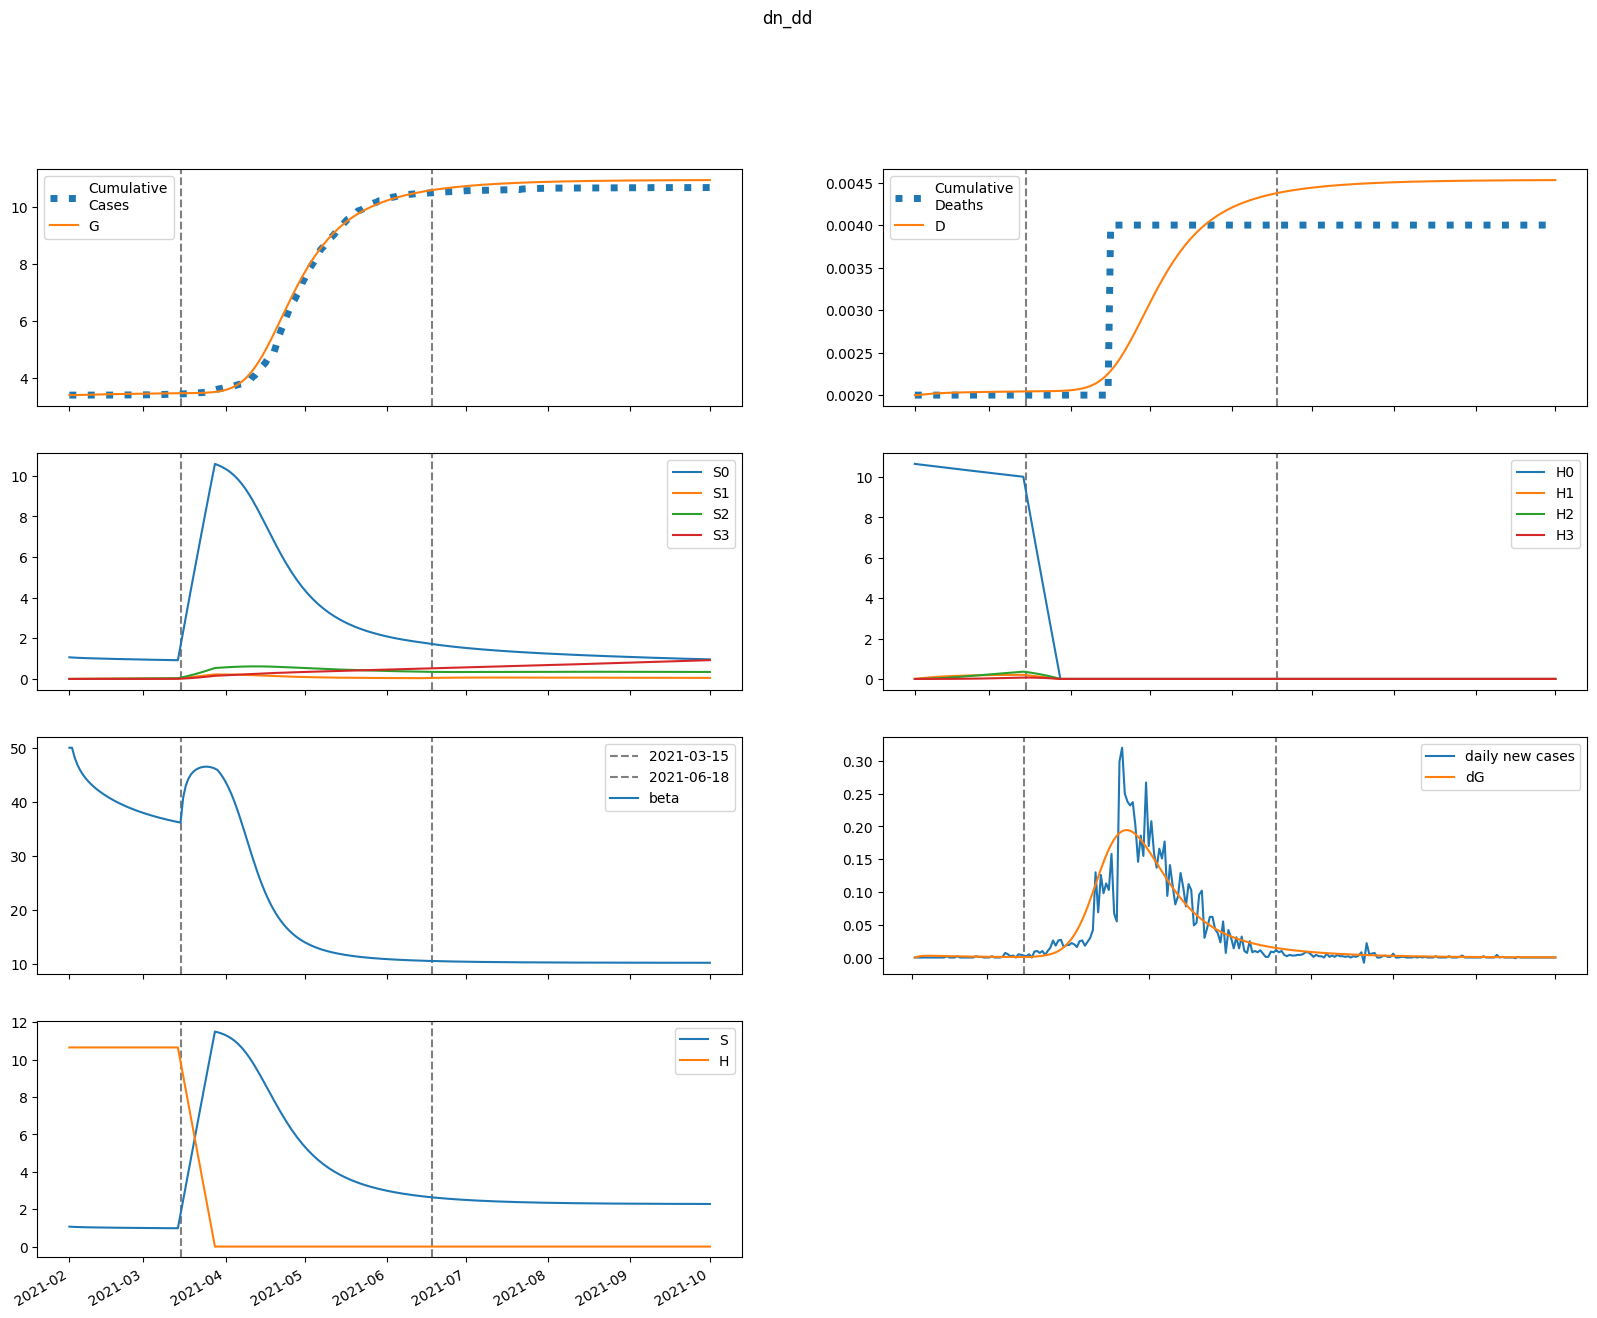

The data file committed next to this chart (first rows):
series, 2021-02-01, 2021-02-02, 2021-02-03, 2021-02-04, 2021-02-05, 2021-02-06, 2021-02-07, 2021-02-08, 2021-02-09, 2021-02-10, 2021-02-11, 2021-02-12, 2021-02-13, 2021-02-14, 2021-02-15, 2021-02-16, 2021-02-17, 2021-02-18, 2021-02-19, 2021-02-20, 2021-02-21, 2021-02-22, 2021-02-23
S, 1065, 1057, 1051, 1046, 1042, 1038, 1035, 1032, 1029, 1027, 1024, 1022, 1020, 1018, 1016, 1014, 1012, 1010, 1009, 1007, 1005, 1004, 1002
E, 0.0, 8.185, 12.81, 15.29, 16.45, 16.81, 16.7, 16.31, 15.76, 15.15, 14.5, 13.86, 13.24, 12.65, 12.09, 11.56, 11.07, 10.6, 10.17, 9.764, 9.384, 9.028, 8.693
I, 71.85, 54.6, 42.81, 34.58, 28.72, 24.45, 21.27, 18.83, 16.91, 15.37, 14.1, 13.03, 12.12, 11.32, 10.63, 10.01, 9.45, 8.949, 8.494, 8.079, 7.699, 7.35, 7.027
A, 18.15, 17.43, 17.06, 16.89, 16.83, 16.82, 16.83, 16.83, 16.82, 16.78, 16.72, 16.63, 16.53, 16.4, 16.26, 16.09, 15.92, 15.73, 15.52, 15.31, 15.09, 14.87, 14.64
IH, 0.0, 2.874, 3.618, 3.518, 3.138, 2.715, 2.333, 2.015, 1.759, 1.554, 1.39, 1.258, 1.149, 1.058, 0.9809, 0.9145, 0.8566, 0.8054, 0.7599, 0.7189, 0.6819, 0.6482, 0.6174
IN, 14.37, 28, 37.49, 44.13, 48.79, 52.04, 54.26, 55.74, 56.65, 57.14, 57.29, 57.18, 56.86, 56.37, 55.75, 55.02, 54.21, 53.32, 52.38, 51.4, 50.39, 49.35, 48.29
D, 2.0, 2.0, 2.003, 2.006, 2.01, 2.013, 2.016, 2.018, 2.02, 2.022, 2.024, 2.025, 2.026, 2.027, 2.028, 2.029, 2.03, 2.031, 2.032, 2.033, 2.033, 2.034, 2.035
R, 0.0, 1.461, 5.029, 9.439, 14.13, 18.87, 23.57, 28.18, 32.72, 37.17, 41.54, 45.84, 50.06, 54.2, 58.27, 62.27, 66.18, 70.02, 73.78, 77.46, 81.07, 84.59, 88.03
G, 3398, 3398, 3399, 3401, 3404, 3406, 3409, 3412, 3414, 3417, 3419, 3422, 3424, 3426, 3428, 3430, 3432, 3434, 3435, 3437, 3438, 3440, 3441
H, 10655, 10655, 10655, 10655, 10655, 10655, 10655, 10655, 10655, 10655, 10655, 10655, 10655, 10655, 10655, 10655, 10655, 10655, 10655, 10655, 10655, 10655, 10655
S0, 1065, 1056, 1048, 1041, 1036, 1030, 1026, 1021, 1017, 1013, 1009, 1005, 1002, 998.1, 994.6, 991.3, 988, 984.8, 981.7, 978.6, 975.6, 972.7, 969.8
E0, 0.0, 8.185, 12.8, 15.27, 16.41, 16.76, 16.64, 16.23, 15.68, 15.05, 14.4, 13.76, 13.13, 12.53, 11.96, 11.43, 10.93, 10.46, 10.03, 9.618, 9.236, 8.878, 8.541
I0, 71.85, 54.6, 42.81, 34.58, 28.72, 24.44, 21.25, 18.81, 16.89, 15.34, 14.06, 12.99, 12.07, 11.27, 10.56, 9.937, 9.377, 8.871, 8.412, 7.994, 7.611, 7.259, 6.934
A0, 18.15, 17.43, 17.06, 16.89, 16.83, 16.82, 16.83, 16.82, 16.81, 16.77, 16.7, 16.62, 16.51, 16.38, 16.23, 16.06, 15.88, 15.68, 15.48, 15.26, 15.04, 14.81, 14.58
IH0, 0.0, 2.874, 3.618, 3.518, 3.138, 2.715, 2.332, 2.014, 1.757, 1.552, 1.388, 1.255, 1.146, 1.054, 0.9767, 0.9099, 0.8515, 0.8, 0.754, 0.7128, 0.6754, 0.6415, 0.6105
IN0, 14.37, 28, 37.49, 44.13, 48.79, 52.04, 54.26, 55.74, 56.64, 57.12, 57.27, 57.15, 56.82, 56.33, 55.7, 54.96, 54.13, 53.24, 52.29, 51.29, 50.27, 49.22, 48.15
D0, 2.0, 2.0, 2.003, 2.006, 2.01, 2.013, 2.016, 2.018, 2.02, 2.022, 2.024, 2.025, 2.026, 2.027, 2.028, 2.029, 2.03, 2.031, 2.032, 2.033, 2.033, 2.034, 2.035
R0, 0.0, 1.461, 5.029, 9.439, 14.13, 18.87, 23.57, 28.18, 32.71, 37.16, 41.53, 45.83, 50.04, 54.18, 58.25, 62.24, 66.15, 69.98, 73.73, 77.4, 80.99, 84.51, 87.94
G0, 3398, 3398, 3399, 3401, 3404, 3406, 3409, 3412, 3414, 3417, 3419, 3422, 3424, 3426, 3428, 3430, 3432, 3433, 3435, 3437, 3438, 3440, 3441
H0, 10655, 10639, 10623, 10607, 10591, 10575, 10559, 10543, 10527, 10512, 10496, 10480, 10464, 10449, 10433, 10417, 10402, 10386, 10371, 10355, 10339, 10324, 10308
S1, 0.0, 1.586, 3.038, 4.372, 5.599, 6.728, 7.769, 8.727, 9.61, 10.42, 11.17, 11.86, 12.5, 13.08, 13.62, 14.11, 14.56, 14.98, 15.36, 15.71, 16.03, 16.32, 16.59
E1, 0.0, 0.0, 0.009398, 0.02208, 0.0353, 0.04787, 0.05937, 0.06965, 0.07875, 0.08672, 0.09366, 0.09965, 0.1048, 0.1091, 0.1127, 0.1156, 0.1179, 0.1197, 0.1209, 0.1217, 0.1221, 0.1222, 0.1219
I1, 0.0, 0.0, 0.0, 0.001501, 0.004666, 0.009181, 0.01462, 0.02059, 0.02677, 0.03292, 0.03886, 0.04449, 0.04972, 0.05452, 0.05885, 0.06272, 0.06612, 0.06908, 0.0716, 0.07372, 0.07546, 0.07685, 0.07791
A1, 0.0, 0.0, 0.0, 0.0003791, 0.001255, 0.002628, 0.004454, 0.006671, 0.009214, 0.01202, 0.01504, 0.01822, 0.02151, 0.02487, 0.02828, 0.03169, 0.03509, 0.03844, 0.04173, 0.04494, 0.04805, 0.05105, 0.05394
IH1, 0.0, 0.0, 0.0, 0.0, 6.002126636259642e-05, 0.0002166, 0.0004753, 0.000822, 0.001234, 0.001686, 0.002158, 0.002631, 0.003093, 0.003532, 0.003943, 0.004322, 0.004665, 0.004973, 0.005244, 0.005481, 0.005684, 0.005855, 0.005995
IN1, 0.0, 0.0, 0.0, 0.0, 0.0003001, 0.001218, 0.002992, 0.005763, 0.009586, 0.01445, 0.02029, 0.02703, 0.03454, 0.04272, 0.05144, 0.06057, 0.07002, 0.07966, 0.0894, 0.09914, 0.1088, 0.1183, 0.1276
D1, 0.0, 0.0, 0.0, 0.0, 0.0, 6.002126636259643e-08, 2.7659302482232397e-07, 7.51911032129226e-07, 1.573951044830656e-06, 2.807776499477963e-06, 4.494228255413946e-06, 6.652456177823629e-06, 9.283934558097021e-06, 1.2376648535871024e-05, 1.5908838831643832e-05, 1.9852095651336114e-05, 2.4173796514359762e-05, 2.8838969003057906e-05, 3.381168355249271e-05, 3.905607666069317e-05, 4.453708940312733e-05, 5.0220988766359476e-05, 5.60757238242442e-05
R1, 0.0, 0.0, 0.0, 0.0, 1.5164628181892094e-05, 0.0001107, 0.0003865, 0.0009554, 0.001928, 0.003404, 0.005468, 0.008187, 0.01161, 0.01579, 0.02074, 0.02647, 0.033, 0.04032, 0.04842, 0.05729, 0.0669, 0.07723, 0.08826
G1, 0.0, 0.0, 0.0, 0.001501, 0.005026, 0.01066, 0.0183, 0.02778, 0.0389, 0.05148, 0.06532, 0.08028, 0.09619, 0.1129, 0.1303, 0.1483, 0.1668, 0.1856, 0.2047, 0.224, 0.2434, 0.2629, 0.2824
H1, 0.0, 15.98, 30.8, 44.53, 57.26, 69.06, 79.99, 90.11, 99.49, 108.2, 116.2, 123.7, 130.5, 136.9, 142.8, 148.3, 153.3, 157.9, 162.2, 166.2, 169.9, 173.2, 176.4
S2, 0.0, 0.0, 0.1126, 0.327, 0.6337, 1.024, 1.49, 2.024, 2.62, 3.271, 3.972, 4.718, 5.504, 6.325, 7.178, 8.059, 8.964, 9.89, 10.83, 11.79, 12.77, 13.75, 14.75
E2, 0.0, 0.0, 0.0, 0.0001889, 0.0006128, 0.001268, 0.002137, 0.003196, 0.004426, 0.005804, 0.007311, 0.008925, 0.01063, 0.0124, 0.01422, 0.01607, 0.01794, 0.01981, 0.02167, 0.0235, 0.02531, 0.02707, 0.02877
I2, 0.0, 0.0, 0.0, 0.0, 3.0158448319437345e-05, 0.0001208, 0.0002943, 0.0005648, 0.0009395, 0.001421, 0.002006, 0.002692, 0.003471, 0.004335, 0.005274, 0.006278, 0.007337, 0.008441, 0.009578, 0.01074, 0.01191, 0.0131, 0.01427
A2, 0.0, 0.0, 0.0, 0.0, 7.61966021416833e-06, 3.203448565576195e-05, 8.191057505145148e-05, 0.0001648, 0.0002872, 0.0004542, 0.0006702, 0.0009383, 0.001261, 0.001639, 0.002074, 0.002564, 0.00311, 0.003709, 0.00436, 0.00506, 0.005806, 0.006594, 0.007422
IH2, 0.0, 0.0, 0.0, 0.0, 0.0, 1.2063379327774938e-06, 5.432366759191097e-06, 1.44810638188745e-05, 2.9816575504722498e-05, 5.2460252536771506e-05, 8.30051113955204e-05, 0.0001217, 0.0001684, 0.0002229, 0.0002846, 0.000353, 0.0004273, 0.0005067, 0.0005905, 0.0006778, 0.0007678, 0.0008597, 0.0009528
IN2, 0.0, 0.0, 0.0, 0.0, 0.0, 6.031689663887469e-06, 2.987501860802958e-05, 8.719762954541235e-05, 0.0001957, 0.0003736, 0.0006386, 0.001007, 0.001494, 0.002112, 0.002871, 0.003779, 0.004841, 0.006061, 0.007439, 0.008974, 0.01066, 0.0125, 0.01448
D2, 0.0, 0.0, 0.0, 0.0, 0.0, 0.0, 1.206337932777494e-09, 6.638704691968591e-09, 2.111976851084309e-08, 5.0936344015565584e-08, 1.0339659655233708e-07, 1.8640170794785748e-07, 3.080780786829157e-07, 4.764791349855108e-07, 6.993510955417456e-07, 9.839533831482848e-07, 1.336924980618835e-06, 1.764189646583294e-06, 2.270894280689085e-06, 2.8613755970447146e-06, 3.5391507411023426e-06, 4.306927757594812e-06, 5.166632036421622e-06
R2, 0.0, 0.0, 0.0, 0.0, 0.0, 3.047864085667332e-07, 2.4980265107194815e-06, 1.0019585985181036e-05, 2.8315600906492743e-05, 6.4725419417289e-05, 0.0001282, 0.0002292, 0.0003792, 0.0005902, 0.0008753, 0.001247, 0.00172, 0.002306, 0.003018, 0.003868, 0.004868, 0.00603, 0.007364
G2, 0.0, 0.0, 0.0, 0.0, 3.0158448319437345e-05, 0.000128, 0.0003305, 0.0006716, 0.001182, 0.001889, 0.002815, 0.003982, 0.005407, 0.007104, 0.009084, 0.01135, 0.01392, 0.01678, 0.01995, 0.02341, 0.02716, 0.0312, 0.03552
H2, 0.0, 0.0, 1.142, 3.328, 6.469, 10.48, 15.29, 20.82, 27.01, 33.79, 41.12, 48.93, 57.18, 65.83, 74.82, 84.13, 93.72, 103.6, 113.6, 123.8, 134.2, 144.8, 155.4
S3, 0.0, 0.0, 0.0, 0.001338, 0.005225, 0.01276, 0.02492, 0.04263, 0.06668, 0.0978, 0.1367, 0.1839, 0.2399, 0.3053, 0.3804, 0.4657, 0.5614, 0.6678, 0.7853, 0.9139, 1.054, 1.206, 1.369
E3, 0.0, 0.0, 0.0, 0.0, 1.079594824444176e-06, 4.529097729681915e-06, 1.1611144247075931e-05, 2.35059570449862e-05, 4.129686783703828e-05, 6.595808485355031e-05, 9.834028309020667e-05, 0.0001392, 0.000189, 0.0002482, 0.0003172, 0.000396, 0.0004846, 0.0005831, 0.0006911, 0.0008083, 0.0009346, 0.001069, 0.001212
I3, 0.0, 0.0, 0.0, 0.0, 0.0, 1.7236921342902516e-07, 8.541209761948683e-07, 2.5029791034206066e-06, 5.655249252468494e-06, 1.0891489571910092e-05, 1.8808467336725305e-05, 2.9995545315424584e-05, 4.501464849987828e-05, 6.438369447988743e-05, 8.85636185736447e-05, 0.0001179, 0.0001529, 0.0001936, 0.0002402, 0.0002929, 0.0003516, 0.0004165, 0.0004873
A3, 0.0, 0.0, 0.0, 0.0, 0.0, 4.354981475841182e-08, 2.2450725966485998e-07, 6.839093379633823e-07, 1.6047606177701313e-06, 3.206446041743175e-06, 5.73887377595197e-06, 9.476271069310956e-06, 1.471070101215617e-05, 2.174549897123596e-05, 3.088887506494599e-05, 4.244790937378441e-05, 5.6723111504411856e-05, 7.400365121281554e-05, 9.456330733729037e-05, 0.0001187, 0.0001465, 0.0001784, 0.0002144
IH3, 0.0, 0.0, 0.0, 0.0, 0.0, 0.0, 6.894768537161007e-09, 3.760532854783808e-08, 1.1888422308219546e-07, 2.855331974167553e-07, 5.781406483873646e-07, 1.0408308770143072e-06, 1.7191964202471226e-06, 2.6584649536984454e-06, 3.901921791091022e-06, 5.4896037167002085e-06, 7.4572744351842045e-06, 9.835681334952433e-06, 1.2650080092140306e-05, 1.592000153091227e-05, 1.9659226481833907e-05, 2.387592994932398e-05, 2.8572955378325998e-05
IN3, 0.0, 0.0, 0.0, 0.0, 0.0, 0.0, 3.4473842685805034e-08, 2.0353372476778977e-07, 6.937130325098641e-07, 1.7892598193739369e-06, 3.875986432309686e-06, 7.439313447699844e-06, 1.3057690988790953e-05, 2.1392350074974374e-05, 3.317426455464936e-05, 4.918918533047644e-05, 7.026157664496208e-05, 9.723821454938434e-05, 0.000131, 0.0001723, 0.0002221, 0.000281, 0.0003499
D3, 0.0, 0.0, 0.0, 0.0, 0.0, 0.0, 0.0, 6.894768537161007e-12, 4.450009708499909e-11, 1.6338432016719455e-10, 4.4891751758394983e-10, 1.0270581659713143e-09, 2.0678890429856214e-09, 3.787085463232744e-09, 6.44555041693119e-09, 1.0347472208022213e-08, 1.583707592472242e-08, 2.3294350359906624e-08, 3.313003169485906e-08, 4.5780111786999364e-08, 6.170011331791162e-08, 8.135933979974553e-08, 1.0523526974906951e-07
R3, 0.0, 0.0, 0.0, 0.0, 0.0, 0.0, 1.7419925903364727e-09, 1.5933980402500325e-08, 7.250953113700161e-08, 2.3164513101853065e-07, 5.942408728429043e-07, 1.3112326000295686e-06, 2.591430403302968e-06, 4.707727267705012e-06, 8.001604119706176e-06, 1.2885922956751383e-05, 1.9846060778321218e-05, 2.94394915106451e-05, 4.229396613531242e-05, 5.910446988766435e-05, 8.062914956590863e-05, 0.0001077, 0.0001411
G3, 0.0, 0.0, 0.0, 0.0, 0.0, 1.7236921342902516e-07, 8.954895874178343e-07, 2.749336748930341e-06, 6.502321882799174e-06, 1.309582202283321e-05, 2.3626757284906845e-05, 3.93278674244202e-05, 6.15459014845758e-05, 9.171846310455573e-05, 0.0001314, 0.000182, 0.0002452, 0.0003226, 0.0004157, 0.000526, 0.0006551, 0.0008043, 0.000975
H3, 0.0, 0.0, 0.0, 0.01359, 0.05321, 0.1302, 0.255, 0.437, 0.6849, 1.006, 1.409, 1.898, 2.481, 3.162, 3.945, 4.836, 5.837, 6.953, 8.186, 9.538, 11.01, 12.61, 14.33
beta, 50, 50, 48.19, 46.89, 45.9, 45.1, 44.43, 43.85, 43.34, 42.87, 42.45, 42.06, 41.7, 41.36, 41.04, 40.74, 40.45, 40.18, 39.92, 39.68, 39.44, 39.22, 39.01
